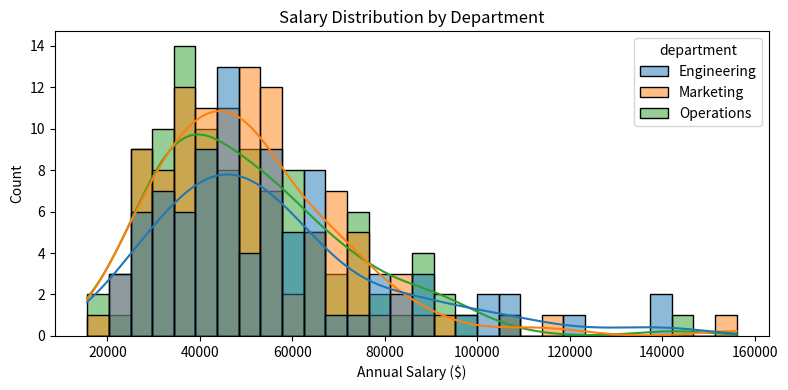
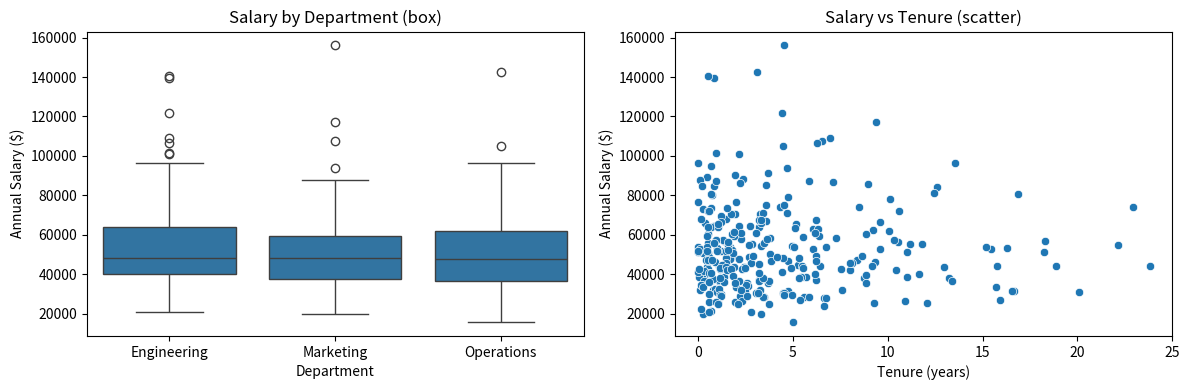
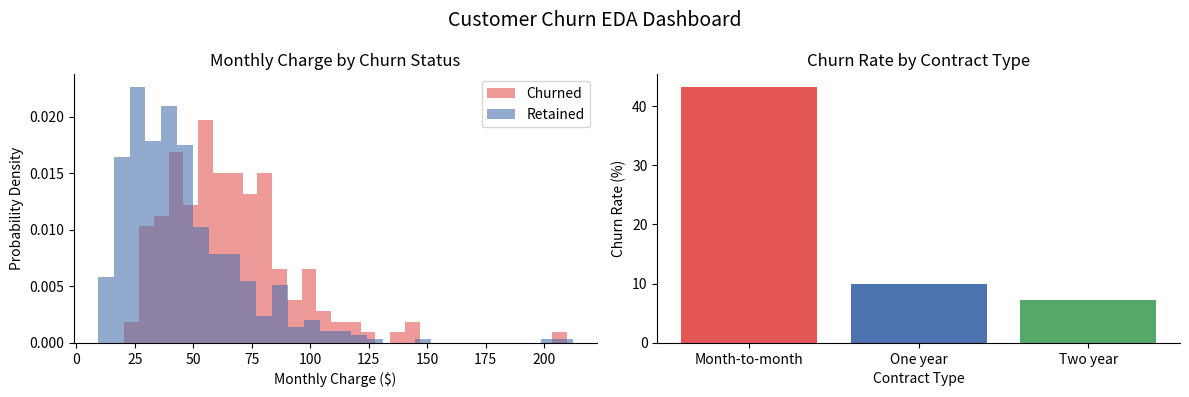

Here is the Python script that generated these plots, in order:
import numpy as np
import pandas as pd
import matplotlib.pyplot as plt
import seaborn as sns


# ▶ Run this cell and observe the output.
# Then try changing the column passed to x= and running again.

np.random.seed(16)
n = 300
df = pd.DataFrame({
    "age":        np.random.randint(22, 60, n),
    "salary":     np.random.lognormal(10.8, 0.4, n),
    "department": np.random.choice(["Engineering", "Marketing", "Operations"], n),
    "tenure":     np.random.exponential(4, n),
})

fig, ax = plt.subplots(figsize=(8, 4))
sns.histplot(df, x="salary", hue="department", bins=30, kde=True, ax=ax)
ax.set_title("Salary Distribution by Department")
ax.set_xlabel("Annual Salary ($)")
plt.tight_layout()
plt.show()


# ✏️ Your turn — modify this code:
# 1. Change sns.boxplot to sns.violinplot and compare the output
# 2. Add hue="department" to sns.scatterplot to color points by group
# 3. What does the scatter plot reveal that the box plot hides?

fig, axes = plt.subplots(1, 2, figsize=(12, 4))

sns.boxplot(data=df, x="department", y="salary", ax=axes[0])
axes[0].set_title("Salary by Department (box)")
axes[0].set_xlabel("Department")
axes[0].set_ylabel("Annual Salary ($)")

sns.scatterplot(data=df, x="tenure", y="salary", ax=axes[1])
axes[1].set_title("Salary vs Tenure (scatter)")
axes[1].set_xlabel("Tenure (years)")
axes[1].set_ylabel("Annual Salary ($)")

plt.tight_layout()
plt.show()


# 🎯 Challenge:
# Build the four-chart EDA sequence for the df dataset above:
# 1. sns.histplot of salary (one panel)
# 2. sns.scatterplot of salary vs tenure, with hue="department"
# 3. sns.boxplot of salary by department
# 4. sns.heatmap of df[["age","salary","tenure"]].corr(), annot=True
# Arrange all four charts in a 2x2 grid:
#   fig, axes = plt.subplots(2, 2, figsize=(12, 8))

# Your code here:


np.random.seed(55)

# ── Simulated customer churn dataset ─────────────────────────────────────────
n             = 600
contract_type = np.random.choice(["Month-to-month", "One year", "Two year"], n,
                                  p=[0.55, 0.25, 0.20])
churn_prob    = {"Month-to-month": 0.45, "One year": 0.12, "Two year": 0.05}
churned       = np.array([np.random.rand() < churn_prob[c] for c in contract_type])

monthly_charge = np.where(
    churned,
    np.random.lognormal(4.1, 0.4, n),
    np.random.lognormal(3.7, 0.5, n),
)
df_churn = pd.DataFrame({
    "contract":       contract_type,
    "monthly_charge": monthly_charge,
    "churned":        churned,
})

fig, axes = plt.subplots(1, 2, figsize=(12, 4))

for status, color, label in [(True, "#E45756", "Churned"), (False, "#4C72B0", "Retained")]:
    subset = df_churn.loc[df_churn["churned"] == status, "monthly_charge"]
    axes[0].hist(subset, bins=30, density=True, color=color, alpha=0.6, label=label)
axes[0].set_title("Monthly Charge by Churn Status")
axes[0].set_xlabel("Monthly Charge ($)")
axes[0].set_ylabel("Probability Density")
axes[0].legend()
axes[0].spines[["top", "right"]].set_visible(False)

churn_rate = df_churn.groupby("contract")["churned"].mean() * 100
contracts  = ["Month-to-month", "One year", "Two year"]
axes[1].bar(contracts, [churn_rate[c] for c in contracts],
            color=["#E45756", "#4C72B0", "#55A868"])
axes[1].set_title("Churn Rate by Contract Type")
axes[1].set_xlabel("Contract Type")
axes[1].set_ylabel("Churn Rate (%)")
axes[1].spines[["top", "right"]].set_visible(False)

fig.suptitle("Customer Churn EDA Dashboard", fontsize=14)
plt.tight_layout()
plt.show()
